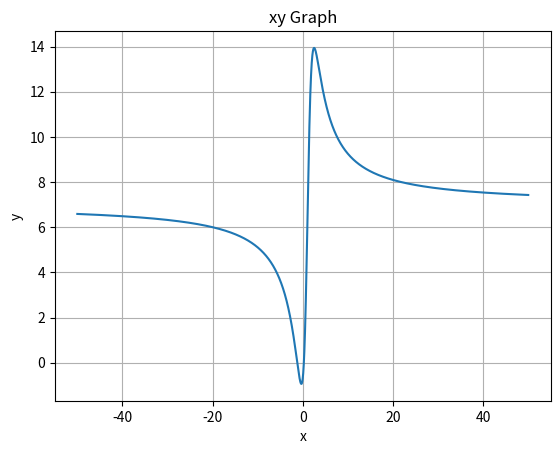

Generate this figure with matplotlib:
import matplotlib.pyplot as plt
import numpy as np


# Data for plotting
x = np.arange(-50, 50, 0.01)
y = (7 * (x**2) + 7 * x - 2) / (x**2 - 2 * x + 3)


fig, ax = plt.subplots()
ax.plot(x, y)


ax.set(xlabel="x", ylabel="y", title="xy Graph")
ax.grid()


plt.show()
